pico-8 play session: mixed d-pad (fixed 12-tick cycle)

[t = 4 s] mixed d-pad (1.2s cycle ×~3): → ← ↑ ↓ + 🅾/❎ taps, ~4s
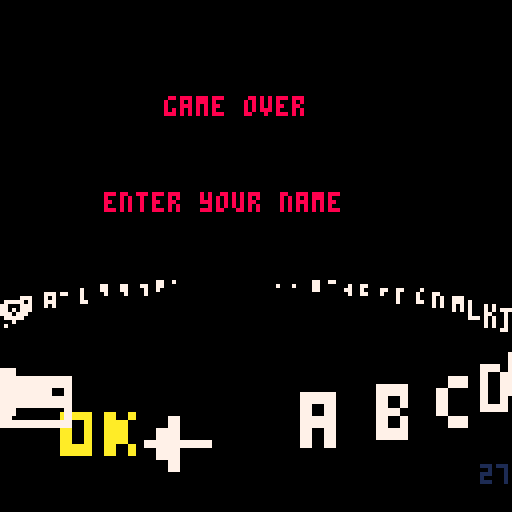
[t = 8 s] mixed d-pad (1.2s cycle ×~6): → ← ↑ ↓ + 🅾/❎ taps, ~8s
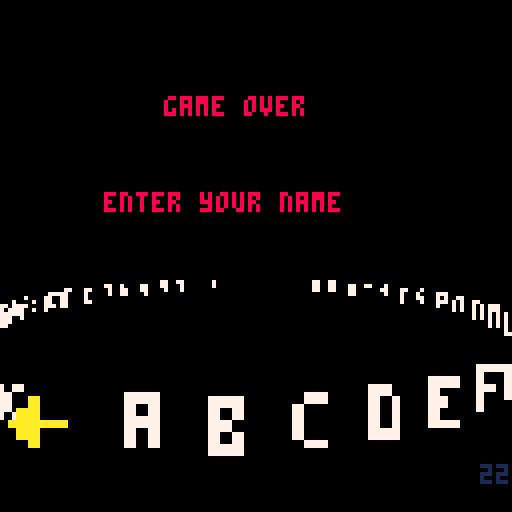

pico-8 cartridge
version 8
__lua__
local futures={c=0}
local cam={}
-- active buildings
local blds={}
local blds_c=0
-- floor constants
flr_n=7
flr_h=10
flr_w=24
flr_zmax=(flr_n-1)*flr_h
local flr_ramps={
	{{6,5},{12,13}}, -- grey
	{{13},{12,13}}, -- violet
	{{9},{4,15}} -- brownish
}
-- camera
hh=63
hw=64
-- player settings
plyr_zmax=flr_zmax+16
plyr_zmin=0
plyr_vmax=1
local plyr={
	x=0,
	y=0,
	z=plyr_zmax,
	zi=1,
	vx=0,
	vy=1,
	lives=3,
	hit=false,
	crash_z=56,
	playing=true,
	crashing=false,
	safe=false,
	side=0,
	cam_yoffset=24,
	cam_zoffset=0
}
plyr_r=12
plyr_r2=plyr_r*plyr_r
plyr_rotor={128,131,134}
plyr_body={64,66,68}
plyr_body3d={141,137,139}
plyr_rotor3d={
	[1]={187,{-10,5,true},{8,-2,false,true}},
	[2]={185,{-10,2,false,false},{8,2,true,false}},
	[3]={187,{-8,-2,true,true},{8,5}}
}
-- global time
local time_t=0
-- bullets
local blts={}
blts_c=0
blts_n=32
blt_w=4
blt_r=blt_w
blt_r2=blt_w*blt_w
-- zbuffer
local zbuf={}
-- enemies
local nmies={}
local nmies_c=0
-- tank constants
tk_w=16
tk_h=24
tk_chase_w=16
tk_chase_h=16
-- helos constants
helo_w=24
helo_h=32
helo_r=12
helo_r2=helo_r*helo_r
helo_body={64,88}
-- map
local world={
	scaley=96, -- 1 cell=1 half screen
	scalex=32,
	ymax=0,
	cur=0,
	funcs={}, -- entity spawners
	road={}, -- road x-offset
	floor={} -- floor color ramps
}

-- special fx
local fxs={}
local fxs_c=0

-- boss
local boss={
	enabled=false
}

-- fade ramp + screen manager
_shex={["0"]=0,["1"]=1,
["2"]=2,["3"]=3,["4"]=4,["5"]=5,
["6"]=6,["7"]=7,["8"]=8,["9"]=9,
["a"]=10,["b"]=11,["c"]=12,
["d"]=13,["e"]=14,["f"]=15}
_pl={[0]="00000015d67",
     [1]="0000015d677",
     [2]="0000024ef77",
     [3]="000013b7777",
     [4]="00009a777",
     [5]="000015d6777",
     [6]="0015d677777",
     [7]="015d6777777",
     [8]="000028ef777",
     [9]="000249a7777",
    [10]="00249a77777",
    [11]="00013b77777",
    [12]="00013c77777",
    [13]="00015d67777",
    [14]="00024ef7777",
    [15]="0024ef77777"}
_pi=0-- -100=>100, remaps spal
_pe=0-- end pi val of pal fade
_pf=0-- frames of fade left
function fade(from,to,f)
 _pi=from _pe=to _pf=f
end
-- screen manager
local sm={
	t=0,cur=nil,next=nil,dly=0}
function sm:push(s)
	if(self.cur) then
		self.dly=self.t+8
		self.next=s
		fade(0,-100,8)
	else
		self.cur=s
		self.cur:init()
	end
end
function sm:update()
	self.t+=1
	if(self.next) then 
	if (self.dly<self.t) then
			self.cur=self.next
			self.cur:init()
			self.next=nil
			fade(0,0,8)
		end
	else
		self.cur:update()
	end
	if(_pf>0) then --pal fade
		if(_pf==1) then _pi=_pe
		else _pi+=((_pe-_pi)/_pf) 
		end
		_pf-=1
	end
end
function sm:draw()
	self.cur:draw()
	local pix=6+flr(_pi/20+0.5)
	if(pix!=6) then
		for x=0,15 do
			pal(x,_shex[sub(_pl[x],pix,pix)],1)
		end
	else 
		pal() 
	end
end

-- decompress pic --
-- written by dw817 (david w)
-- http://writerscafe.org/dw817
set="abcdefghijklmnopqrstuvwxyz()[]{}"
function str2mem_cor(t,m)
	local b1,b2,c,n,p=0,0,0,0,1
	repeat
		if b1==0 then
			n=instr(set,sub(t,p,p))-1
		end
		if band(n,2^b1)>0 then
			c+=2^b2
		end
		b1+=1
		if (b1==5) b1=0 p+=1
		b2+=1
		if b2==8 or p>#t then
			poke(m,c)
			b2=0 c=0 m+=1
		end
		if(band(m,255)==0) then 
			yield(m)
		end
	until p>=#t
end--str2mem

-- decompress dots to string
function dot2str(t)
	local i,c,ch,n1,n2
	local r,l1="",0
	i=1 
	while i<=#t do
		c=sub(t,i,i)
		if c=="." then
			i+=1
			ch=sub(t,i,i)
			repeat
				i+=1
				c=sub(t,i,i)
				if (c!=".") l1=l1..c 
			until c=="." or i==#t
			l2=l1+0 --clumsy!
			for j=1,l2 do
				r=r..ch
			end
			l1=""
		else
			r=r..c
		end
		i+=1 
	end--wend
	return r
end--dots2str

-- return pos # of str b in a
function instr(a,b)
	local r=0,0
	for i=1,#a-#b+1 do
		if (sub(a,i,i+#b-1)==b) r=i
	end
	return r
end--instr

---------------------------
--- collision helpers -----
function circ_coll(a,ra,b,rb,r2)
	local dz=b.z-a.z
	if(abs(dz)>ra+rb) return
	local dx,dy=b.x-a.x,b.y-a.y
	local dist=ra+rb
	if(abs(dx)>dist or abs(dy)>dist) return
	local dist2=r2 or dist*dist
	return (dx*dx+dy*dy<dist2)
end

function circbox_coll(a,ra,b,bw,bh,bz)
	local dz=b.z-a.z
	if(abs(dz)>bz+ra) return
	local dx,dy
	dx=a.x-mid(a.x,b.x-bw,b.x+bw)
	dy=a.y-mid(a.y,b.y-bh,b.y+bh)
	if(abs(dx)>ra or abs(dy)>ra) return
	local d2=dx*dx+dy*dy
	return (d2<ra*ra)
end
function box_coll(a,ah,aw,b,bw,bh)
	return shl(abs(a.x-b.x),1)<(aw+bw) and shl(abs(a.y-b.y),1)<(ah+bh)
end

-- futures
function futures:update()
	local n=self.c
	self.c=0
	for i=1,n do
		local f=self[i]
		if(coresume(f)) then
			self.c+=1
			self[self.c]=f
		end
	end
end
function futures:add(fn)
	self.c+=1
	self[self.c]=cocreate(fn)
end

---------------------------
-- helpers
function map2(cx,cy,sx,sy,cw,ch)
	local i=cw-1
	while(i>=0) do
		local y=sy
		for j=0,ch-1 do
			local s=mget(cx+i,cy+j)
			if (s!=0) spr(s,sx,y,1,1,true)
			y+=8
		end
		i-=1
		sx+=8
	end
end
function recthstrip(x0,y0,x1,y1,n,cols)
	local x00,y00=x0,y0
	x0,y0=min(x00,x1),min(y00,y1)
	x1,y1=max(x00,x1),max(y00,y1)
	local dy=(y1-y0+1)/n
	if(dy<1) n/=2 dy*=2
	for i=1,n do
		rectfill(x0,y0,x1,y0+dy-1,cols[i%#cols+1])
		y0+=dy
	end
end
function rectvstrip(x0,y0,x1,y1,n,cols)
	local x00,y00=x0,y0
	x0,y0=min(x00,x1),min(y00,y1)
	x1,y1=max(x00,x1),max(y00,y1)
	local dx=(x1-x0+1)/n
	if(dx<1) n/=2 dx*=2
	for i=1,n do
		rectfill(x0,y0,x0+dx-1,y1,cols[i%#cols+1])
		x0+=dx
	end
end
function rectvhstrip(x0,y0,x1,y1,n,nv,cols)
	local x00,y00=x0,y0
	x0,y0=min(x00,x1),min(y00,y1)
	x1,y1=max(x00,x1),max(y00,y1)
	local dx=(x1-x0+1)/n
	if(dx<1) n/=2 dx*=2
	local dy=(y1-y0+1)/nv
	if(dy<1) nv/=2 dy*=2
	for i=1,n do
		local ramp=cols[i%#cols+1]
		local y=y0
		for j=1,nv do
		rectfill(x0,y,x0+dx-1,y+dy-1,ramp[j%#ramp+1])
			y+=dy
		end
		x0+=dx
	end
end
function normz(dx,dy)
	-- avoid overflow
	dx/=128
	dy/=128
	local dist=dx*dx+dy*dy
	if(dist>0) then
		dist=sqrt(dist)
		dx/=dist
		dy/=dist
	end
	return dx,dy
end
function lerp(a,b,t)
	return a*(1-t)+b*t
end
function lerpn(a,b,t)
	local r={}
	for k,v in pairs(a) do
		r[k]=lerp(v,b[k],t)
	end
	return r
end
function smoothstep(t)
	t=mid(t,0,1)
	return t*t*(3-2*t)
end

-----------------------
-- print text helper
printer={
	center=false,
	shade=-1
}
function printer:print(s,x,y,col)
	if(self.center) then
		x-=flr((4*#s)/2+0.5)
	end
	if(self.shade!=-1) then
		print(s,x+1,y,self.shade)
	end
	print(s,x,y,col)
	self.center=false
	self.shade=-1
end
function printer:centered()
	self.center=true
	return self
end
function printer:shaded(col)
	self.shade=col
	return self
end
-- 
function nop()
end

---------------------------
-- world
function world:init(sx,sy,sw)
	self.road_ymax=(sw+1)*self.scaley
	for i=1,16 do
		self.funcs[i]=nop
	end
	for i=0,sw-1 do
		local noroad=true
		for j=0,7 do
			if(sget(sx+i,sy+j)==5) then
				self.road[i]=(j+1-4)*self.scalex
				noroad=false
				break
			end
		end
		if(noroad) then
			self.road_ymax=(i-1)*self.scaley
			break
		end
	end
	-- floor color ramps
	local r={0x33,0x33,0xb3,0x3b}
	for i=0,flr(sw/8+0.5) do
		local c1=sget(sx+8*i,sy)
		if(c1!=0) then
			local c2=sget(sx+8*i+1,sy)
			r={
				bor(shl(c1,4),c1),
				bor(shl(c1,4),c1),
				bor(shl(c2,4),c1),
				bor(shl(c1,4),c2)}
			-- avoid conflict!
			sset(sx+8*i,sy,0)
			sset(sx+8*i+1,sy,0)
		end
		self.floor[i+1]=r
	end
	-- debug
	self.print=function(self,x,y)
		palt(0,false)
		sspr(sx,sy,sw,8,x,y)
		line(
			x+self.cur,y,
			x+self.cur,y+8,8)
		palt()
		y+=8
		rectfill(x,y,x+48,y+40,0)
		for ramp in all(self.floor) do
			print(ramp[1]..ramp[2].."/"..ramp[3]..ramp[4],x,y,7)
			y+=6
		end
	end
	return self
end
function world:register(i,fn)
	self.funcs[i+1]=fn
	return self
end
function world:roadx(y)
	if(y<0 or y>=self.road_ymax) return
	local t=y/self.scaley
	local i=flr(t)
	-- fractional part
	t-=i
	return lerp(
		self.road[i],
		self.road[i+1],
		smoothstep(t))
end
function world:floor_ramp(y)
	y=flr(shr(max(0,y),3)/self.scaley)
	return self.floor[min(y+1,#self.floor)]
end
function world:update()
	-- pick world items
	local plyr_cur=flr((plyr.y+196)/self.scaley)
	if (self.cur<plyr_cur) then
		local i=0
		for i=self.cur,plyr_cur do
			for j=0,7 do
				self.funcs[sget(i,56+j)+1]((j+1-4)*self.scalex,i*self.scaley)
			end
		end
		self.cur=plyr_cur+1
	end
end
---------------------------
-- camera
function cam:init(focal,zfar,beta)
	self.x=0
	self.y=0
	self.z=0
	self.focal=focal
	self.zfar=zfar
		-- pico8 trig is inverted!
	self.alpha=1-atan2(focal,hh)
	self:rotate(beta or 0)
end
function cam:rotate(beta)
	self.beta=beta
	self.cb=cos(self.beta)
	self.sb=-sin(self.beta)
end
function cam:is_top_down()
	return self.beta>0.6 and self.beta<0.9
end
function cam:project(pos)
	local cb,sb=self.cb,self.sb
	local y=pos.y-self.y
	local z=pos.z-self.z
	local ze=-(y*cb+z*sb)
	-- invalid projection?
	if(ze<self.zfar or ze>=0) return nil,nil,z,nil
	local w=-self.focal/ze
	local xe=pos.x-self.x
	local ye=-y*sb+z*cb
	return hw+xe*w,hh-ye*w,ze,w
end
function cam:track(x,y,z)
	self.x=x
	self.y=y-self.cb*self.focal
	self.z=z-self.sb*self.focal
end
--------------------
-- enemies
function nmies:add(e)
	nmies_c+=1
	self[nmies_c]=e
end
function nmies:update()
	local n=nmies_c
	nmies_c=0
	for i=1,n do
		local e=self[i]
		if(e:update()) then
			zbuf:write(e,e)
			nmies_c+=1
			if(i!=nmies_c) self[nmies_c]=e
		end
	end
end
--------------------
-- tank
function tk_update(self)
	if(self.hit) return false
	if (self.y-plyr.y>-128) then
		if (self.dly<=time_t and self.y>plyr.y) then
			blts:make_tracker(self.x,self.y,0.5,1,self.side)
			self.dly=time_t+2*30+rnd(30)
		end
		return true
	end
	return false
end
function tk_draw(self,x,y,z,w)
	local we,he=tk_w*w,tk_h*w
	sspr(0,8,16,24,x-we/2,y-we/2,we,he)
end
function tk_chase_draw(self,x,y,z,w)
	local we,he=tk_chase_w*w,tk_chase_h*w
	sspr(104,16,16,16,x-we/2,y-we/2,we,he)
end
function tk_blt_collision(self,blt)		
 if(circbox_coll(blt,blt_r,self,tk_w,tk_h,2)) then
		self.hit=true
		fxs:make_blast(self.x,self.y,self.z,0,0,4,1)
		sfx(1)
		return true
	end
	return false
end

function spawn_tk(x,y)
	local tk={
		x=x,
		y=y,
		z=0,
		dly=2*30+rnd(2*30),
		hit=false,
		side=1,
		blt_hit=tk_blt_collision,
		update=tk_update
	}
	if(cam:is_top_down()) then
		tk.draw=tk_draw
	else
		tk.draw=tk_chase_draw
	end
	nmies:add(tk)
	return tk
end

---------------------
-- special effects
function blast_draw(self,x,y,z,w)
	local s=(self.t-time_t)/3
	local we=s*self.width*w
	sspr(24,16,16,16,x-we/2,y-we/2,we,we,time_t%2==0,time_t%4==0)
end
function blast_update(self)
	self.y+=self.dy
	self.z+=self.dz
end
function smoke_draw(self,x,y,z,w)
	local t=(self.t-time_t)/self.dly
	local we=flr(t*8*w)+1
	t=min(flr(8-t*8),7)
	--circfill(x,y,we,sget(8+t,0))
	sspr(112,56,8,8,x-we/2,y-we/2,we,we,time_t%2==0,time_t%4==0)
end
function fxs:update()
	local n=fxs_c
	fxs_c=0
	for i=1,n do
		local fx=self[i]
		if(fx.t>=time_t) then
		 fx:update()
			zbuf:write(fx)
			fxs_c+=1
			self[fxs_c]=fx
		end
	end
end
function fxs:make_blast(x,y,z,dy,dz,w,tmax)
	local fx={x=x,y=y,z=z,
		dy=dy or 0,
		dz=dz or 0,
		t=time_t+(tmax or 0.2)*30+rnd((tmax or 0.4)/2),
		width=w or 32,
		update=blast_update,
		draw=blast_draw
	}
	fxs_c+=1
	self[fxs_c]=fx
	return fx
end
function fxs:make_smoke(x,y,z)
	local dly=0.5*30+rnd(10)
	local fx={x=x,y=y,z=z,
		dly=dly,
		t=time_t+dly,
		update=nop,
		draw=smoke_draw
	}
	fxs_c+=1
	self[fxs_c]=fx
	return fx
end

---------------------
--- player ----------
function plyr:init()
	self.x=0
	self.y=0
	self.z=plyr_zmax
	self.lives=3
	self.hit=false
	self.fire_dly=0
	self.crashing=false
	self.playing=true
	futures:add(function()
		self.safe=true
		for i=1,3*30 do yield() end
		self.safe=false
	end)
end
function plyr:draw(x,y,z,w)
	if(self.crashing) return
	if(self.safe and band(time_t,1)==0) return
	local idx=mid(flr(self.vx),-1,1)+2
	if(cam:is_top_down()) then
		spr(plyr_body[idx],x-8,y-9,2,3)
		spr(plyr_rotor[time_t%3+1],x-10,y-11,3,3)
	else
		local pos=plyr_rotor3d[idx][band(time_t,1)+2]
		spr(plyr_rotor3d[idx][1],x-8+pos[1],y+pos[2],2,1,pos[3],pos[4])
		spr(plyr_body3d[idx],x-8,y,2,3)
	end
end
function plyr:die_async()
	for i=0,30 do
		local t=i/30
		self.z=lerp(self.crash_z,0,t)
		self.vy=lerp(self.vy,0,t)
		if(i%4==0) then
			fxs:make_blast(self.x,self.y,self.z,0,0,12)
		end
		yield()
	end
	self.z=0
	self.vy=0
	if(self.lives<=0) then
		for i=1,30 do yield() end
		sm:push(game_over)
		return
	end
	self.crashing=false
	self.playing=true
	for i=1,3*30 do
		yield()
	end
	self.safe=false
end
function plyr:die()
	-- avoid rentrancy
	if(self.safe) assert()
	sfx(1)
	--self.lives-=1
	self.crash_z=self.z
	self.crashing=true
	self.safe=true
	self.playing=false
	futures:add(function()
		self:die_async()
	end)
end
function plyr:blt_hit(blt)
	if(self.safe) return false
	if(circ_coll(self,plyr_r,blt,blt_r)) then
		self:die()
		return true
	end
	return false
end
function plyr:update()
	if (self.playing) then
		local dx=0
		if (btn(0)) dx=-0.25
		if (btn(1)) dx=0.25
		if(dx==0) then
			self.vx*=0.89
			if(abs(self.vx)<0.3) self.vx=0
		else
			self.vx=mid(self.vx+dx,-4,4)
		end
		self.x=mid(self.x+self.vx,-64,64)
		
		if (btn(2)) self.z-=0.5
		if (btn(3)) self.z+=0.5
		self.z=mid(self.z,plyr_zmin,plyr_zmax)
	
		if(btn(5) or self.z==0) then
			self.vy-=0.25
		else
			self.vy+=max(0.1, 0.1*self.vy)
		end
		self.vy=mid(self.vy,0,plyr_vmax)
		self.y+=self.vy
	
		-- debug
		--if(btn(5)) then
		--	cam.beta+=0.01
		--	if(cam.beta>1) cam.beta=0
		--end
		
		-- fire 
		if (btn(4) and self.fire_dly<=time_t and blts_c<blts_n) then
			blts:make(self.x,self.y+5,self.z-0.5,0,3,-3,self.side)
			self.fire_dly=time_t+0.2*30
		end
	end
	-- cam world position
	cam:track(
		self.x/2,
		self.y+self.cam_yoffset,
		max(8,self.z)+self.cam_zoffset)
	self.zi=zbuf:write(self,self)
end
function plyr:resolve_collisions()
	-- just (re)spawned
	if (self.safe) return
	-- against buildings
	if (self.z<=flr_zmax) then
		local b
		for i=1,blds_c do
			b=blds[i]
			if(circbox_coll(self,plyr_r,b,flr_w,flr_w,flr_zmax)) then
				self:die()
				b.touch=1
				return
			end
		end
	end
	-- against stuff
	local zb=zbuf[plyr.zi]
	for i=1,zb.o do
		local o=zb.objs[i]
		if (o.plyr_hit and o:plyr_hit(self)) then
			self:die()
			return
		end
	end
end

-------------------------------
-- helo
function helo_update(self)
	if(self.hit) return false
	if (self.dly<=time_t) self.z+=self.dz
	self.y+=self.dy
	if (self.y-plyr.y>-128) then
		if(self.z>plyr_zmax-8) then
			self.dy=-0.75
			self.dz=0
		end
		return true
	end
	return false
end
function helo_draw(self,x,y,z,w)
	local we,he=helo_w*w,helo_h*w
	sspr(helo_body[band(time_t,1)+1],32,24,32,x-we/2,y-he/2,we,he)
end
function helo_chase_draw(self,x,y,z,w)
	local we,he=helo_w*w,helo_h*w
	sspr(104,0,16,16,x-8*w,y-8*w,16*w,16*w)
	--[[
	if(time_t%2==0) then
		sspr(64,120,16,8,pos.x-8*pos.w,pos.y-4*pos.w,16*pos.w,16*pos.w)
		sspr(64,120,16,8,pos.x-16*pos.w,pos.y-4*pos.w,16*pos.w,16*pos.w,true)	
	end
	]]
end
helo_blt_r2=(blt_r+helo_r)*(blt_r+helo_r)
helo_plyr_r2=(plyr_r+helo_r)*(plyr_r+helo_r)
function helo_die(self)
	self.hit=true
	fxs:make_blast(self.x,self.y,self.z,0,-32/30,4,2)
	sfx(1)
end

function spawn_helo(x,y)
	local h={
		x=x,y=y,z=0,
		dy=0,dz=24/30,
		dly=time_t+1.8*30,
		die=helo_die,
		side=1,
		hit=false,
		update=helo_update}
	if(cam:is_top_down()) then
		h.draw=helo_draw
		h.blt_hit=function(self,blt)
			if(circ_coll(self,helo_r,blt,blt_r,helo_blt_r2)) then
				self:die()
				return true
			end
			return false
		end
		h.plyr_hit=function(self,p)
			if(circ_coll(self,helo_r,plyr,plyr_r,helo_plyr_r2)) then
				self:die()
				return true
			end
			return false
		end
	else
		h.draw=helo_chase_draw
	end
	nmies:add(h)
	return h
end

-----------------------------
-- building
function flr_draw(self,xe,ye,z,w)
	local we=flr_w*w
	if(self.i==1) then
		-- shadow
		local se=1.2*we
		rectfill(xe-se,ye-se,xe+se,ye+se,3)
	end
	local x,y=xe-we,ye-we
	local k=flr(we/4+0.5)
	we*=2
	local c=self.ramp
	if(ye>64) then
		rectvstrip(x,y,x+we,y+k,9,c)
	else
		rectvstrip(x,y+we-k,x+we,y+we,9,c)
	end
	if(xe<64) then
		recthstrip(x+we-k,y,x+we,y+we,9,c)
	else
		recthstrip(x,y,x+k,y+we,9,c)
	end
end
function roof_draw(self,x,y,z,w,i)
	local we=flr_w*w
	sspr(40,0,32,32,x-we,y-we,2*we,2*we)
end
function flr_chase_draw(self,x,y,z,w)
	local ww=flr_w*w
	local wh=4*flr_w*w
	local k=flr(ww/4+0.5)
	if(x<64) then
		recthstrip(x+ww-k,y-wh,x+ww,y,16,self.ramp)
	else
		recthstrip(x-ww,y-wh,x-ww+k,y,16,self.ramp)
	end
end
function roof_chase_draw(self,x,y,z,w,i)
	local ww=flr_w*w
	local wh=4*flr_w*w
	--sspr(72,0,32,32,x-ww/2,y-wh,ww,wh)
 rectvhstrip(x-ww,y-wh,x+ww,y,9,16,self.ramps)
end
function spawn_building(x,y,ramps)
	local b={
		x=x,y=y,z=0,touch=0,
		floors={}
	}
	if(cam:is_top_down()) then
		for i=0,flr_n-1 do
			add(b.floors,{x=x,y=y,z=i*flr_h,i=i,ramp=ramps[i%2+1],draw=flr_draw})
		end
		add(b.floors,{x=x,y=y,z=flr_n*flr_h,i=8,ramps=ramps,draw=roof_draw})
	else
		for i=1,flr_n do
			add(b.floors,{x=x,y=y+i*flr_h,z=0,i=i,ramp=ramps[i%2+1],draw=flr_chase_draw})
		end
		add(b.floors,{x=x,y=y,z=0,i=8,ramps=ramps,draw=roof_chase_draw})
	end
	blds_c+=1
	blds[blds_c]=b
	return b
end

------------------------------
-- bullet
function blt_update(self)
		self.z+=self.dz
		if(self.z<=0) then
			fxs:make_blast(self.x,self.y,0,0,0,8)
			return false
		elseif(self.t>time_t) then
			self.x+=self.dx
			self.y+=self.dy
			return true
		end
		return false
end
function blt_draw(self,x,y,z,w)
	local we=flr(blt_w*w)+1
	sspr(48,32,8,8,x-we,y-we,2*we,2*we)
end
function msl_update(self)
		self.z+=self.dz
		local dt=self.t-time_t
		if(dt>0 and self.z>0) then
			if(flr(dt)%2==0 and plyr.z>self.z) then
				local dx,dy=normz(plyr.x-self.x,plyr.y-self.y)
				self.dx=dx*2
				self.dy=dy*2
			end	
			if(time_t%3==0) fxs:make_smoke(self.x,self.y,self.z)
			self.x+=self.dx
			self.y+=self.dy
			return true
		end
		fxs:make_blast(self.x,self.y,0,0,0,8)
		return false
end
function msl_draw(self,x,y,z,w)
	local we=flr(blt_w*w)+1
	sspr(48,48,8,8,x-we,y-we,2*we,2*we)
end
function blts:make_tracker(x,y,z,dz,side)
	local dx,dy=normz(plyr.x-x,plyr.y+20-y)
	dx*=2
	dy*=2
	return self:make(x,y,z,dx,dy,dz,side)
end
function blts:make(x,y,z,dx,dy,dz,side)
	local b={
		x=x,
		y=y,
		z=max(z,0),
		dx=dx,
		dy=dy,
		dz=dz,
		t=time_t+3*30,
		side=side,
		draw=blt_draw,
		update=blt_update
	}
	blts_c+=1
	self[blts_c]=b
	sfx(3)
	return b
end
function blts:make_msl(x,y,z,dz,side)
	local b={
		x=x,
		y=y,
		z=max(z,0),
		dx=0,
		dy=0,
		dz=dz,
		t=time_t+3.5*30,
		side=side,
		draw=msl_draw,
		update=msl_update
	}
	blts_c+=1
	self[blts_c]=b
	sfx(3)
	return b
end
function blts:update()
	local n=blts_c
	blts_c=0
	local b
	for i=1,n do
		b=blts[i]
		if(b:update()) then
			blts_c+=1
			blts[blts_c]=b
			--insert into zbuffer
			b.zi=zbuf:write(b)
		end
	end
end

function blts:resolve_collisions()
	for j=1,blts_c do
		local blt=self[j]
		-- against buildings
		if (blt.z<=flr_zmax) then
			local b,dx,dy,d2
			for i=1,blds_c do
				b=blds[i]
				dx=blt.x-mid(blt.x,b.x-flr_w,b.x+flr_w)
				dy=blt.y-mid(blt.y,b.y-flr_w,b.y+flr_w)
				dx/=8
				dy/=8
				d2=dx*dx+dy*dy
				if (d2<blt_r2/64) then
					blt.t=0
					b.touch=1
					fxs:make_blast(blt.x,blt.y,blt.z,0,0,8)
					break
				end
			end
		end
		-- against entities
		local zb=zbuf[blt.zi]
		for i=1,zb.o do
			local o=zb.objs[i]
			if (o.side!=blt.side and o:blt_hit(blt)) then
		 		blt.t=0
		 		break
		 	end
		end
	end
end

--------------------------
-- boss helpers
function boss:init(name,x,y,z)
	boss.enabled=true
	boss.x=x
	boss.y=y
	boss.z=z
	boss.dy=0
	boss.name=name
	boss.msg_dly=time_t+3*30
	boss.parts={}
	boss.struct={}
end
function boss:msg_draw(y)
	printer
		:centered()
		:shaded(5)
		:print("now entering the enemy's zone.",64,y,7)
	y+=6
	line(6,y,124,y,7)
	y+=4
	printer
		:centered()
		:shaded(5)
		:print("target code name:",64,y,7)
	y+=18
	local x=24	
	for i=1,#self.name do
		sprint(sub(self.name,i,i),x,y,10,2)
		x+=10
	end
	y+=16
	printer
		:centered()
		:shaded(5)
		:print(self.mark,64,y,7)
	y+=6
	line(6,y,124,y,7)
end
function boss:update()
	self.y+=self.dy
	for t in all(self.parts) do
		t:update(self)
	end
	zbuf:write(self)
	for i=1,#self.struct do
		zbuf:write(self.struct[i])
	end
end

---------------------------
-- battleship boss (level 1)
function spawn_bship(x,y)
	y+=218
	futures:add(function()
		plyr.playing=false
		local vmax=plyr_vmax
		local z=plyr.z
		for i=0,1*30 do
			local t=i/(1*30)
			plyr_vmax=lerp(vmax,0.5,t)
			plyr.z=lerp(z,32,t)
		end
		plyr.playing=true
		plyr_zmax=32
		plyr_zmin=32
		plyr_vmax=0.5
	end)
	boss:init("mermaster",x,y,0)
	--boss.dy=0.25
	boss.mark="marine fortress ba-001"
	boss.draw=bship_draw
	-- parts
	local py=64+8
	for j=1,32 do
		for i=0,3 do
			local t=nil
			local ptype=fget(mget(2+i,j))
			local px=16*(i-1)-24
			if(ptype==1) then
				t={
					x=x+px,
					y=y+py,
					z=0,
					lx=px, --local pos
					ly=py,
					sx=16,
					sy=112,
					fire_dly=time_t+rnd(30)+1.2*30,
					update=turret_update
				}
			elseif(ptype==2) then
				t={
					x=x+px,
					y=y+py,
					z=0,
					lx=px, -- local pos
					ly=py,
					sx=48,
					sy=112,
					fire_dly=time_t+rnd(30)+1.2*30,
					update=mslturret_update
				}
			end
			if(t) add(boss.parts,t)
		end
	 py-=8
	end
	boss.struct[1]={x=x,y=y,z=6,s=233,draw=spr_draw}
	boss.struct[2]={x=x,y=y,z=12,s=233,draw=spr_draw}
	local i=0
	for i=1,3 do
			boss.struct[2+i]={x=x,y=y-32,z=4*i,s=205,draw=spr_draw}
	end
	boss.struct[2+i]={x=x,y=y-32,z=24,s=203,draw=spr_draw}
	return boss
end
function spr_draw(self,x,y,z,w)
	spr(self.s,x-8,y-8,2,2)
end
function bship_draw(self,x,y,z,w)
	map(2,0,x-8*8/2,y-22*8/2,4,32)
	map2(2,0,x,y-22*8/2,4,32)
	palt(4,true)
	palt(3,false)
	for i=1,#self.parts do
		local p=self.parts[i]
		sspr(p.sx,p.sy,16,16,x+p.lx-8,y-p.ly-8,16,16)
	end
	palt(4,false)
	palt(3,true)
end
function turret_update(self,p)
	if(self.fire_dly<time_t) then
		blts:make_tracker(self.x,self.y,0.5,1,0)
		self.fire_dly=time_t+rnd(30)+2*30
	end
end
function mslturret_update(self,p)
	if(self.fire_dly<time_t) then
		blts:make_msl(self.x,self.y,0.5,1,0)
		self.fire_dly=time_t+rnd(30)+3*30
	end
end

-------------------------
-- zbuffer
zbuf_class={}
function make_zbuf(n,dist)
	local zb={
		n=n, -- number of layers (+1)
		h=dist  -- dist between layers
	}
	setmetatable(zb,{__index=zbuf_class})
	for i=1,n+1 do
		zb[i]={}
		zb[i].n=0
		zb[i].elts={}
		zb[i].pos={}
		zb[i].o=0
		zb[i].objs={}
	end
	return zb
end
function zbuf_class:clear()
	for i=1,self.n+1 do
		local zb=self[i]
		zb.n=0 
		zb.o=0
	end
end
function zbuf_class:write(obj,phy_obj,i)
	local x,y,z,w=cam:project(obj)
	local zi=i or mid(flr((z-cam.zfar)/self.h+0.5),1,self.n+1)
	local zb=self[zi]
	zb.n+=1
	zb.elts[zb.n]=obj
	zb.pos[zb.n]={x,y,z,w}
	if (phy_obj) then
		zb.o+=1
		zb.objs[zb.o]=phy_obj
	end
	return zi
end
function zbuf_class:draw()
	for i=1,self.n+1 do
		local zb=zbuf[i]
		for j=1,zb.n do
			local pos=zb.pos[j]
			if(pos[4]) zb.elts[j]:draw(pos[1],pos[2],pos[3],pos[4],i)
		end
	end
end
function zbuf_class:print(x,y,c)
	local col=c or 1
	print("plyr:"..plyr.z,x,y,col)
	y+=6
	for i=1,self.n+1 do
		local s="."
		if(plyr.zi==i) s=">"
		print(s..i..":"..zbuf[i].n,x,y+i*8,col)
	end
end

game_screen={}
function game_screen:update()
	futures:update()
	zbuf:clear()
	plyr:update()
	world:update()

	if(boss.enabled) boss:update()

	-- update buildings
	local n=blds_c
	blds_c=0
	for i=1,n do
		local b=blds[i]
		if (b.y-plyr.y>-128) then
			b.touch=0
			for zi=1,#b.floors do
				zbuf:write(b.floors[zi])
			end
			blds_c+=1
			blds[blds_c]=b
		end
	end
	nmies:update()
	blts:update()
	fxs:update()
 
	plyr:resolve_collisions()
	blts:resolve_collisions()
end

function draw_floor()
	local da=cam.alpha/hh
	local a=cam.beta-cam.alpha
	local a_fix=-cam.alpha
	local imax=-1
	local z=-cam.z
	for i=-hh,hh do
		local sa=-sin(a)
		if(abs(sa)>0.01) then
		 local ca_fix=cos(a_fix)
			local dist=z*ca_fix/sa
			if(dist>0 and dist<-2*cam.zfar) then
			 local ca=cos(a)
				-- find v coords 
				local ydist=dist*ca+plyr.y
				local y=band(band(0x7fff,ydist),31)
				local ramp=world:floor_ramp(ydist)
				local c=band(band(flr(shr(y,4)),31),1)
				memset(0x6000+(64-i)*64,ramp[2*c+band(64-i,1)+1],64)
				local xroad=world:roadx(ydist)
				if(xroad) then
					local w=cam.focal/dist
					local ze=flr(32*w+0.5)
					local xe=hw+(xroad-cam.x)*w
					local v=flr(y)
					if(ze<=8) then
						sspr(16,band(v/2,7)+8,8,1,xe-ze/2,64-i,ze,1)
					else					
						sspr(24,band(v,15),16,1,xe-ze/2,64-i,ze,1)
					end
				end
				imax=64-i
			end
		end
		a+=da
		a_fix+=da
	end
	if(imax>=0) then
		rectfill(0,0,127,imax-16,12)
		map(16,1,0,imax-16,16,2)
		for i=1,24,2 do		
			spr(176,-plyr.x/8+12*i-32,imax-8,2,1)
		end
		for i=1,3 do
			spr(178,-plyr.x/16+32*i+16,imax-24,3,1)
			spr(178,-plyr.x/8+48*i-32,imax-32-4*(i%2),3,1)
			spr(178,-plyr.x/4+56*i-64,imax-52-4*(i%3),3,1)
		end
	end
end

function game_screen:draw_spd(x,y)
	rectfill(x,y,x+12,y+4,1)
	rectfill(x+13,y,x+30,y+4,0)	
	for i=0,4 do
		pset(x+13+4*i,y,8)
		pset(x+13+4*i,y+4,8)		
	end
	rectfill(x+13,y+1,x+13+16*plyr.vy,y+3,11)
	
	print("spd",x+1,y,8)
	
	if(plyr.z==0 and band(time_t,31)>15) then
		printer
		 :centered()
			:shaded(9)
			:print("take off",64,100,10)
	end
	-- debug (beta angle)
	circ(118,17,8,1)
	line(118,17,118+8*cam.cb,17-8*cam.sb,8)
	print(flr(360*cam.beta),118-6,17+12,1)
end

function draw_shadow()
	if (time_t%2==0) then
		local x,y,z,w=cam:project({x=plyr.x,y=plyr.y,z=0})
		if(cam:is_top_down()) then
			local ww=8*w
			local wh=24*w
			sspr(56,32,8,24,x-ww/2,y-wh/2,ww,wh)
		else
			spr(189,x-8,y,1,1)
			spr(189,x,y,1,1,true)
		end
	end
end

function game_screen:draw()
	palt(0,false)
	palt(3,true)
	draw_floor()
	draw_shadow()
	--cls(0)
	zbuf:draw()
	for i=0,plyr.lives-1 do
		spr(2,2+i*9,128-9)
	end
	palt()
	
	rectfill(0,0,127,7,1)
	print("\150:"..flr(100*stat(1)+0.5).."% \152:"..flr(stat(0)+0.5).."kb",1,1,7)
	self:draw_spd(95,120)
	--print("blds:"..blds_c,64,120,0)
	--rectfill(0,8,32,24,0)
	--print("tks :"..nmies_c,0,9,12)
	--print("blts :"..blts_c,0,18,12)
	--print_map(0,32)
	--zbuf:print(0,16,1)
	--debug_draw()
	--world:print(0,12)

	if(boss.enabled and boss.msg_dly>time_t) then
		boss:msg_draw(36)
	end
end
function to_chase()
	futures:add(function()
		nmies_c=0
		zbuf=make_zbuf(32,flr_h)
		for i=0,30 do
			local t=i/30
			cam:rotate(lerp(0.75,1,t))
			plyr.cam_yoffset=lerp(24,0,t)
			plyr.cam_zoffset=lerp(0,12,t)
			yield()
		end
		cam:init(96,-196-plyr_zmax,0)
		plyr.cam_yoffset=0
		plyr.cam_zoffset=12
		flr_n=4
	end)
end
function game_screen:init()
	time_t=0
	cam:init(96,-96-plyr_zmax,0.75)
	-- reset entities
	nmies_c=0
	blts_c=0
	fxs_c=0
	
	--zbuf=make_zbuf(flr_n,flr_h)
	zbuf=make_zbuf(8,flr_h)
	
	world
		:init(0,56,6*8)
		:register(4,spawn_tk)
		:register(6,function(x,y) spawn_building(x,y,flr_ramps[1]) end)
		:register(7,function(x,y) spawn_building(x,y,flr_ramps[2]) end)
		:register(13,function(x,y) spawn_building(x,y,flr_ramps[3]) end)
		:register(8,spawn_helo)
		:register(9,spawn_bship)
		:register(10,to_chase)
		:register(11,to_top_down)

	--[[
	spawn_building(0,0)
	spawn_building(-48,56)
	spawn_building(48,56)
	]]
	
	-- sounds
	sfx(4)

	plyr:init()
end

-- title_screen
title_screen={}
title_pic=".a163.cecriekbafcr.a13.fcrk.a12.qqkvkvkvkvklnvkd.a24.kv(.a18.ijvkljv(givkn.a12.uukfb.a12.cvkvkkvklvkuvkn.a24.ivkf.a18.fvk)fvkvbvkvb.a11.rskve.a15.rijvknvkvwkvvkb.a22.vkvf.a17.uukvwvkvwvkvg.a10.iymkvs.a15.emgvkvgtzukvwnn.a22.ukvwb.a16.qskvuwkv(wkv(.a11.bllvkc.a14.qiuukv(m]ajv(wvb.a8.qskve.a7.rqkv(gacriecbiukfaukaaakkvskkvk)kvkdqivkvkvaaivmkvkjaivkvkvk.a8.qqkvktvdevkjpvskpvskpvskkvsikvsabskjkvk)askjkvkbev{jkvcaaijvkcjvkklvknuukfjvknuukfrukfbikvsukvc.a8.ckvknwoquknlvkkjvkkjvkkjvkvkvkcquknivkntuknqukfqukvsieaaaevkvkvklnvkvbskjfskvfskvntkvuskvuskvk.a8.iivkvz(bskvnvkvnvkjnvkvnvkvevkvnvkvgvkvnskvnvkvfskvuwvdaaquknsukvwvkvwiecvvkvsukvw)kvk)kvs(kvkb.a9.vkvgldikvwvkvwvkvwvkv(ukv(ukv(ukv(ukvwjkvwtkvwikvwnglaaqskv(wkv(wkv(wkv(ukv(wkv({lvknlvknlvkf.a9.ukv(mnajv(wkv(wkvzwkv(wkvktkvktkvktkvzgjv(gjv(cjv(ovkaaaikvg)kvk)kvkljvk)evk)jvk)evkjnvkjnvkt.a9.ikvjtvbevk)jvg)kvs(kvg)kvsmjvsmjvgnjvg)evgjjvglevkl.a6.jvjkft(mhvknhvzuru(mhv(mtszevtzmsszmc.a9.zmgnwgqszmtsjkhtjkhtjkhtjsftjsftjsftjktszeriekrszmb.a5.umgjvmgt]mgt]mgtgkgtnkgtnkgtekgtecrif.a9.etjsz(akgtnkgj]mgj]mgj]mgjwmgjgkgjwmgjnkgt]crifkgtf.a5.qszevszevtzmwjzezizmwjzmwjzmsizmsmwg.a11.kgjgldizmwjzevtzevtzevtzezizezizezizevjzevjzevizmw.a6.kgtukgtugftugftedftugftugftjcftjkxlqqiec.a6.ieczmnariugriugriecriugriedriedriecriugriugriucrieb.a5.eecriecr(ecr(ecriecr(ecriecriecriaaaeecr.a7.rietvbccr(ecr(ecriecr(ecrmecrmccriccr(ecriecrkccrk.a5.iriecriejtiejtiebriejtiebriebriecriecriec.a6.crqmwgaabtz(ftzkgtz(gtv)gtvk]wf(gtvnglh(]ox(]ovmglb.a5.ntzmgtzkntzkgtzmgtzkgtzmgtvlwoxlvkv)]ofc.a8.btz(aae(]ov(]ov)]ox)]kv)]k)mwiv)]ox)fqzmgtzm]ix)f.a5.u(]ox)]ou(]ou(]ox)]ku)]ox)]kzmgtzmgtzmf.a9.ekvkb.a21.vkv.a9.vkvkvkf.a37.qiecriecri.a312"
scores={
	--name/score/last?
	{"aaa",1000,true},
	{"bbb",900,false},
	{"ccc",800,false},
	{"ddd",600,false},
	{"eee",500,false},
}
ranks={"1st","2nd","3rd","4th","5th"}
starting=false
rooster={
	rows={}
}
chars="\13\8 abcdefghijklmnopqrstuvwxyz-0123456789\131\132\133\134\135\136\137\138\139\140"
chars_mem={}
function rooster:clear()
	self.rows={}
end
function rooster:apply(fn)
	for i=1,#self.rows do
		local row=self.rows[i]
		if(row.dly<time_t) then
			for j=1,#row.chars do
				local c=row.chars[j]
				if (c.dly<time_t) fn(c)
			end
		end
	end
end
function rooster:add(s,col)
	local n=#self.rows
	local row={
		dly=time_t+n*0.5*30,
		chars={}
	}
	local x,z=-48,12-8*n
	local dt=0
	for i=1,#s do
		local c=sub(s,i,i)
		-- no need to display space
		if(c!=" ") then
			local char={
				c=c,
				col=col or 7,
				dly=row.dly+n*2*30+dt*0.25*30,
				src={x=x,y=-64,z=-24},
				dst={x=x,y=0,z=z}
			}
			add(row.chars,char)
			dt+=1
		end
		x+=8
	end
	add(self.rows,row)
end
function char_update(self)
	local t=(time_t-self.dly)/(0.8*30)
	self.cur=lerpn(self.src,self.dst,smoothstep(t))
end
function char_draw(self)
	local x,y,z,w=cam:project(self.cur)
	if(w) sprint(self.c,x,y,self.col,w)
end

sprint_lastm=-1
function sprint_init(chars)
	for i=1,#chars do
		local c=sub(chars,i,i)
		cls(0)
		if(c=="\13") then spr(86,0,0)
		elseif(c=="\8") then spr(127,0,0)
		else print(c,0,0,7) end
		local mem=0x4300+shl(i-1,5)
		for y=0,7 do
			memcpy(mem+4*y,0x6000+shl(y,6),4)
		end
		chars_mem[c]=mem
	end
	cls(0)
end
function sprint(c,x,y,col,size)
	if(abs(size-1)<0.01) then
		print(c,x-4,y-4,col)
	else
		local mem=chars_mem[c]
		if(mem!=sprint_lastm) then
			for m=0,7 do
				memcpy(0x0+64*m,mem+4*m,4)
			end
			sprint_lastm=mem
		end
		pal(7,col)
		sspr(0,0,8,8,x-4*size,y-4*size,8*size,8*size)
		pal(7,7)
	end
end
	
function title_screen:update()
	if(btnp(4) or btnp(5)) then
		starting=true
		-- clear last score
		for s in all(scores) do
			s[3]=false
		end
		sm:push(game_screen)
	end
	rooster:apply(char_update)
end
function title_screen:draw()	
	local ret,res=coresume(self.str2mem_cor)
	if(ret and res) then
		res=res-0x6000
		local y=flr(res/64+0.5)
		line(0,y,127,y,7)
	end

	rectfill(0,24,127,127,0)

	print("rank",24,36,5)
	print("score",48,36,5)
	print("name",76,36,5)

	rooster:apply(char_draw)
	
	local s="\151 or \145 to play"
	if (time_t%32>16) printer:centered():shaded(9):print(s,64,120,10)
end
function title_screen:init()
	time_t=0
	starting=false
	cam:init(96,-96)
	cam:track(0,0,0)
	rooster:clear()
	for i=1,#ranks do
		local s=ranks[i].."  "..scores[i][2].."  "..scores[i][1]
		local col=7
		if(scores[i][3]) col=10
		rooster:add(s,col)
	end	
	self.str2mem_cor=cocreate(function()
			local s=dot2str(title_pic)
			str2mem_cor(s,0x6000)
		end)
end
function title_screen:score(name,s)
	local c=1
	for i=1,#ranks do
		if(s>=scores[i][2]) then
		 local j=#ranks
			while(j!=i) do
				scores[j]=scores[j-1]
				j-=1
			end
			scores[i]={name,s,true}
			break
		end
	end
end

game_over={
	done=false,
	cur_i=1,
	next_i=1,
	next_dly=0
}
name={}
name_i=1
i2c={}
for i=1,#chars do
 local c=sub(chars,i,i)
 i2c[i]=c
end
function game_over:get_name()
	local s=""
	for i=1,#name do
		s=s..i2c[name[i]]
	end
	return s
end
function game_over:update()
	if(time_t>30*30 or self.done) then
		title_screen:score(self.get_name(),1450)
		sm:push(title_screen)
	end
	if(btnp(0)) then
		self.next_i-=1
		self.next_dly=time_t+0.25*30
	elseif(btnp(1)) then
		self.next_i+=1
		self.next_dly=time_t+0.9*30
	end
	if(self.next_i>#chars) self.next_i=1
	if(self.next_i<=0) self.next_i=#chars
	if(self.next_dly<time_t) then
		self.next_dly=0
		self.cur_i=self.next_i
	end
end
function game_over:draw()
	cls(0)
	local s="game over"
	print(s,64-(#s*5)/2,24,8)
	s="enter your name"
	print(s,64-(#s*5)/2,48,8)
	print(self.get_name(),48,64,10)
	
	-- carousel
	local t=(self.next_dly-time_t)/(0.9*30)
	t=smoothstep(1-t)
	local da=1/#chars
	local a=-0.25-da*lerp(self.cur_i,self.next_i,t)
	local col=7
	for i=1,#chars do
		local c=sub(chars,i,i)
		local x,y,z,w=cam:project({x=56*cos(a),y=-48*sin(a),z=-16})
		if (i==self.cur_i) col=10 else col=7
		if(w) sprint(c,x,y,col,w)
		a+=da
	end
	print(30-flr(time_t/30),128-8,128-12,1)
end
function game_over:init()
	time_t=0
	self.done=false
	self.sel=1
	name={1,1,1}
	name_i=1
	name_c=1
	cam:init(72,-256)
	cam:track(0,0,0)
end

-- game loop
function _update60()
	time_t+=1
	sm:update()
end
function _draw()
	sm:draw()
end
function _init()
	cls(0)
	sprint_init(chars)
	sm:push(game_over)
end
__gfx__
88888888a95566673333333305555555555555507777777777777777777777777777777777777777777777777777777777777777333333304333333300000000
88000088000000003777655505555555555555507555557777755555555555777775555766666666666666666666666666666666333334304373333300000000
80800808000000001333133305555555555555507566665555566666666666555556665755555555555555555555555555555555333330004463333300000000
8008800800000000151111c305555555555555507566666666666666666666666666665766666666666666666666666666666666333330355353333300000000
80088008000000003331111105555557755555507566666666666666666666666666665755555555555555555555555555555555333333066433333300000000
80800808000000003335555305555557755555507566666666666666666666666666657766666666666666666666666666666666333330400943333300000000
88000088000000003333333305555557755555507756666666666666666677777776657755555555555555555555555555555555333334c99793333300000000
8888888800000000333333330555555775555550775666666666666666667557557665776666666666666666666666666666666633330cc99c79333300000000
0040444444490440055755500555555775555550775666666666666666667777777665775555555555555555555555555555555534440cc99cc9999300000000
00404444444904400557555005555557755555507756666666666666666675575576665766666666666666666666666666666666300004c94c99000300000000
0040440000490440055555500555555555555550775666666666666666667777777666575555555555555555555555555555555534030c4999c4349300000000
04004499994400400555555005555555555555507756666666666666666675575576665766666666666666666666666666666666333331c94c13333300000000
04004400004400400555555005555555555555507566677777777777666677777776665755555555555555555555555555555555333303044430333300000000
04004000000400400555555005555555555555507566675555555557666655555556665766666666666666666666666666666666333303333330333300000000
00000090040004400557555005555555555555507566675666666657666655555556665755555555555555555555555555555555333333333333333300000000
00900900004004400557555005555555555555507566675677766657666666666666665766666666666666666666666666666666333333333333333300000000
0440900000000440eeeeeeee33338888333995137566675677777657666666666666665755555555555555555555555555555555333333333333333300000000
0440900000000440cccccccc33388899899999517566675677755657666666666666665766666666666666666666666666666666333333333333333300000000
9440900000000440cccccccc33888999aaaaa9957566675677777657666666666666665755555555555555555555555555555555333333304333333300000000
9440090000000440eeeeeeee331889aaaa77a9957566675677755657666666666666665766666666666666666666666666666666333333304333333300000000
9444009000004440eeeeeeee33199aa7777aa9887566675677766657666666666666657755555555555555555555555555555555333333304333333300000000
9000400000040040cccccccc38119a77777a99557756675655566657666666666666657766666666666666666666666666666666333300304393333300000000
9999440900444440eeeeeeee38899aaa9a7a998177566756666666576666666666666577555555555555555555555555555555553334444049c9a33300000000
0000440900440000eeeeeeee3501889aa777aa1377566777777777776666666666666577666666666666666666666666666666663344440099999a3300000000
0000440900440000eeeeeeee3558899777777a937756655555555555666666666666657755555555555555555555555555555555334440044449993300000000
000000090000000077777777158999a777aa99997756655555555555666666666666665766666666666666666666666666666666333000000000033300000000
0440440900440440eeeeeeee518999aaa999888875666666666666666666666666666657555555555555555555555555555555553300000049499a3300000000
0440440900440440777777775511888899988888756666666666666666666666666666575555555000000000000000000055555500404040404049aa00000000
0990440900440990eeeeeeee15511858899818887566666666666666666666666666665755555550c77cc0c77cc0c77cc0555555444494949494949900000000
33333309003333337777777731555855588115517566655555666666666666555556665755555550cc77c0cc77c0cc77c0555555444040404040444400000000
33333309003333337777777733311158888551137555577777555555555555777775555755555550ccc770ccc770ccc770555555000000000000000000000000
33333309003333337777777733333331111113337777777777777777777777777777777755555550cccc70cccc70cccc70555555000333333333300000000000
33333333633333333333333363333333333333336333333333888833333003333333333333335333333333333333333333337333333333333333333333333333
33333330133333333333333013333333333333301333333338aaaa83330000333333333330935333333333333333333330937333333333333333333555333333
3333333161333333333333316333333333333331733333338aaaaaa8330000333333339440956333333333333333339440956333333333333333300090443333
3333331016333333333333101633333333333310173333338aa77aa8300000033333339440937333333333333333339440935333333333333333300094443333
3333350001633333333336000163333333333600017333338aa77aa8300000033333333330937333333333333333333330935333333333333333330074433333
3333350001603333333336000163333333330600017333338aaaaaa8300000033333333330933333333333333333333330000033333333333333333079333333
33333506116033333333360061633333333306001673333338aaaa83300000033333300330933333333333333333333330000033333333333333333049333333
33333500116033333333360011633333333306001173333333888833300000033333000330933333333333333333333330000333333333333333333049333333
33333306113033333333330061333333333303001633333300000000300000033330000330933333303333333333333330000333333333333533445049444335
3333330013003333333330001003333333330030103333330000000033000033333300003093333300033333333333333000033333333333354444509a944445
3333330013303333333330301303333333330330103333337770707003000033333330003093333000003333333333333000333333333333354444509aa44445
3333333013333333333333301333333333333330133333337070770003300333333333000094330000003333333333330000333333333333354444009aa44445
3333333013333333333333301333333333333330133333337070770003300333333333300044300003333333003333330000333333333333353333005aa33335
333333301333333333333330133333333333333013333333777070700330033333333333009400033333333300000333040433333333333333333300c5a33333
333333301333333333333330133333333333333013333333000000003330033333333330000000333333333300000000000043333333333333333300c5a33333
333333301333333333333330133333333333333013333333000000003330033333333330006043333333333300000000006000000000003333333300c5a33333
33336330133633333336333013336333333363301336333333387073003003003333333000004333333333333333333000004000000000333333333059333333
3333666066663333333666601666633333336665166633333300003300000000333333000cc0033333333333333333310c04c333000000333333333049333333
3333633113363333333633301333633333336330033633333005600300300300333300000c70003333333333333333310004c333333000333333333049333333
33333311133333333333333013333333333333300033333380577608333003333000000010070003333333333333333010074333333333333333333049333333
33333311133333333333333013333333333333300033333380567608333003333000003301143000333333333333333300043333333333333333333597333333
33333333333333333333333333333333333333333333333330056003333333333300033335533000033333333333333300033333333333333333333597333333
33333333333333333333333333333333333333333333333333000033333333333330333333333300003333333333333300033333333333333333333353333333
33333333333333333333333333333333333333333333333333388333333333333333333333333300033333333333333300033333333333333333333353333333
b500d060b6d6660094000000bd000000000000000000000000000000000000003333333333333330333333333333333000033333333333333377333300000000
a0060407000080700080808000000000000000000000000000000000000000003333333333333333333333333333333000033333333333333777773300000000
08040804600080080080808000000000000000000000000000000000000000003333333333333333333333333333333333333333333333337777777300070000
80806040055444550080808000000000000000000000000000000000000000003333333333333333333333333333333333333333333333333777777700770000
55555555544555445555508055555555000000000000000000000000000000003333333333333333333333333333333333333333333333333777777707777770
80840480000080080080855500000000000000000000000000000000000000003333333333333333333333333333333333333333333333333377777700770000
08608048008000080080808000000000000000000000000000000000000000003333333333333333333333333333333333333333333333333377777300070000
d00404706d008d000080808000000000000000000000000000000000000000003333333333333333333333333333333333333333333333333337773300000000
33333333300033333333333333333033333300033333333333333330003333333333333333333301333333333333333331333333333333033333333300000000
33333333300033333333333333300003333300033333333333333330003333000333333333333301333333333333333301333333333333013333333300000000
33003333300033333003333333330003333300333333333333333333003333000033333333333301333333333333333301333333333333013333333300000000
30000333300033330000333333333000333300333333333333333333003330000333333333333301333333333333333301333333333333013333333300000000
33000033330333300003333333333300333003333333333330003333003330003333333333333301333333333333333301333333333333013333333300000000
33330003330333000333333333333330033003333333333300000033303300033333333333333301333333333336336301333333333333013633633300000000
33333300330330033333333333333333033033333300033300000000303300333333333333336301363333333336336011333333333333001633633300000000
33333333000003333333333333333333300033300000003333333000000003333333333336336101163363333336301013633333333336301013633300000000
33333333303033333333333300000000003000000000003333333333303033333333333336330101113363333366600011633333333336001116663300000000
33333333000003333333333300000033300033333333333333333333300000000333333336330001113363333360066011133333333330001660063300000000
33333300330330033333333300033333303303333333333333333333003033000000003336666601666663333363300011133633336330001003363300000000
33330003330333000333333333333333003300333333333333333330033033330000003336000001000063333333000116633633336336600111333300000000
33000033300033300003333333333333003330033333333333333300033003333300003336330001113363333333000110066633336660000111333300000000
00000333300033330000033333333330003333003333333333333000333000333333033336300001110363333333300011106333333600001113333300000000
00003333300033333000033333333330003333000333333333330000333000333333333336300000110363333333000011036333333630001100333300000000
30033333300033333300333333333300003333000033333333300003333300033333333333330000113333333300301111036333333630000003003300000000
33333333000003333333333333333300003333300003333333000033333300033333333333330011103333333303300013333333333333310003303300000000
33333333000003333333333333333000033333300000333333000033333300003333333333303000030333333333300000333333333333000003333300000000
33333333000003333333333333333000033333330003333333300333333300003333333333033000033033333333333003033333333330300333333300000000
33333333333333333333333333330000033333330033333333330333333300033333333333033333333033333333333333303333333303333333333300000000
33333333333333333333333333333000033333333333333333333333333333333333333333333333333333333333333333303333333303333333333300000000
33333333333333333333333333333330333333333333333333333333333333333333333333333333333333333333333333333333333333333333333300000000
33333333333333333333333333333333333333333333333333333333333333333333333333333333333333333333333333333333333333333333333300000000
33333333333333333333333333333333333333333333333333333333333333333333333333333333333333333333333333333333333333333333333300000000
33333666666333333333333333333333333333330000000000000000000000000000000033333333333333330033333333333333333333333333333300000000
33333cccccc333333333333333333333333333330000000000000000000000000000000033333333333333330000333333333333333333333333333300000000
3dddd666666333333333333333333333333333330000000000000000000000000000000033333333333333333300003333333333333333333333333300000000
5555dcccccc333333333333333333333333333330000000000000000000000000000000000000000000000003300330033333333333000003333333300000000
6666d666666333333333333333777333337733330000000000000000000000000000000033333333333300003333003300333333300000003333333300000000
5555dcccccc5dd333333333337777773377777330000000000000000000000000000000033333333000000333333330033003333000000003333333300000000
6666d6666665dd333333777777777777777777730000000000000000000000000000000033333333333333333333333333330033300000003333333300000000
5555dcccccc5dd336666666666666666666666630000000000000000000000000000000033333333333333333333333333333333333000003333333300000000
33333333505555555055555544499999444444444444444444444444000000000050505000000000999994443333666666663333333366666666333300000000
33333366505555555055555544966666444444444444444444444444000000000cccc6cc00000000666669443336000000006333333666666666633300000000
33333655055555550555555549655555444444444444444440567744000000000766666600000000555556943336055555506333333666666666633300000000
33336500055555550555555549655555444444444444444440007644000000000577777700000000555556943365666666665633336666666666663300000000
33365055555555555555555549655555666666666666666640007644000000000566666600000000555556943360000000000633336666666666663300000000
33650555555555555599995549655555555555555555555544056444000000000565566600000000555556943360555555550633336666666666663300000000
36505555555555555596666549655555555555555555555544005444000000000566666600000000555556943365666666665633336666666666663300000000
65055555555555555596555549655555556000000000000544444444000000000565566600000000555556943360000000000633336666666666663300000000
33365055333333365599995549655555556555555555500533365055000000004000000000000000555556943360555555550633336666666666663300000000
333650553333333655966965496555555565005dd500500533365055000000000555555500000000555556943365666666665633336666666666663300000000
336505553333336555965965496555555565555dd555500533650555000000000576076000000000555556943360000000000633336666666666663300000000
336505553333336555999965496555555565005dd500500533650555000000000555555500000000555556943360555555550633336666666666663300000000
36505555333336505556666549655555556555555555500536505555000000000576076000000000555556943365666666665633336666666666663300000000
36505555333336505555555549655555000000000000000036505555000000000555555500000000555556943336000000006333333666666666633300000000
65055555333365056666666644966666555555555555555565055555000000000576076000000000666669443336055555506333333666666666633300000000
65055555333365050000000044499999666666666666666665055555000000000555555500000000999994443333666666663333333366666666333300000000
3336504455555555444444444444444433365044444444444444303030344444055666667cc5cc5cc5cc5cc70000000000000000000000000000000000000000
333650445555555544443333333344443336504444444444444430303034444405600000c7c5cc5cc5cc5c7c0000000000000000000000000000000000000000
333650445555555544430303303034443336504444444444444033333330444405605555cc555555555555cc0000000000000000000000000000000000000000
33365044555555554433030330303344333650444444444444407777777044440656666655555555555555550000000000000000000000000000000000000000
3336504455555555443333333333334433365066666666664440b05b05b0444406000000cc555555555555cc0000000000000000000000000000000000000000
3336504455555555443333367333334433365055555555554440b00b00b0444406055555cc555555555555cc0000000000000000000000000000000000000000
33365044555555554033b060070b330433365055555555554440bbbbbbb044440656666655555555555555550000000000000000000000000000000000000000
333650445555555540bb00600600bb0433365055550777554440b05b05b0444406000000cc555555555555cc0000000000000000000000000000000000000000
4444444455555555407700566500770433336505550677554440b00b00b0444406055555cc555555555555cc0000000000000000000000000000000000000000
444444445555555540bb06555570bb0433336505550667554440bbbbbbb044440656666600555555555555000000000000000000000000000000000000000000
444444445555555540bb06555560bb04333365055550655544440000000444440600000055555555555555550000000000000000000000000000000000000000
444444445555555540bb05655650bb04333336505550655544440000000444440605555555555555555555550000000000000000000000000000000000000000
444444445555555540bb00566500bb04333336505550655544444444444444440656666600555555555555000000000000000000000000000000000000000000
44444444555555554000000550000004333333650000000044444444444444444060000055555555555555550000000000000000000000000000000000000000
44444444666666664400000000000044333333365555555544444444444444444060555555505505505505550000000000000000000000000000000000000000
44444444000000004444444444444444333333336666666644444444444444444406666655505505505505550000000000000000000000000000000000000000
__gff__
0000000000000000000000000000000000000000000000000000000000000000000000000000000000000000000000000000000000000000000000000000000000000000000000000000000000000000000000000000000000000000000000000000000000000000000000000000000000000000000000000000000000000000
0000000000000000000000000000000000000000000000000000000000000000000000000000000000000000000000000000000000000000000000000000000000000000000000000000000000000000000000000000000000000000000000000000010000000200000000000000000000000000000000000000000000000000
__map__
0000000000000000000000000000000000000000000000000000000000000000000000000000000000000000000000000000000000000000000000000000000000000000000000000000000000000000000000000000000000000000000000000000000000000000000000000000000000000000000000000000000000000000
0000000000c00000000000000000000022222222222222222222222222222222000000000000000000000000000000000000000000000000000000000000000000000000000000000000000000000000000000000000000000000000000000000000000000000000000000000000000000000000000000000000000000000000
00000000d1c20000000000000000000032323232323232323232323232323232000000000000000000000000000000000000000000000000000000000000000000000000000000000000000000000000000000000000000000000000000000000000000000000000000000000000000000000000000000000000000000000000
00000000d6d20000000000000000000000000000000000000000000000000000000000000000000000000000000000000000000000000000000000000000000000000000000000000000000000000000000000000000000000000000000000000000000000000000000000000000000000000000000000000000000000000000
000000d1c1e10000000000000000000000000000000000000000000000000000000000000000000000000000000000000000000000000000000000000000000000000000000000000000000000000000000000000000000000000000000000000000000000000000000000000000000000000000000000000000000000000000
000000d6e1e10000000000000000000000000000000000000000000000000000000000000000000000000000000000000000000000000000000000000000000000000000000000000000000000000000000000000000000000000000000000000000000000000000000000000000000000000000000000000000000000000000
0000d1c1f1f10000000000000000000000000000000000000000000000000000000000000000000000000000000000000000000000000000000000000000000000000000000000000000000000000000000000000000000000000000000000000000000000000000000000000000000000000000000000000000000000000000
0000e0e2e3e20000000000000000000000000000000000000000000000000000000000000000000000000000000000000000000000000000000000000000000000000000000000000000000000000000000000000000000000000000000000000000000000000000000000000000000000000000000000000000000000000000
0000e0f2f3f20000000000000000000000000000000000000000000000000000000000000000000000000000000000000000000000000000000000000000000000000000000000000000000000000000000000000000000000000000000000000000000000000000000000000000000000000000000000000000000000000000
0000e0f0c6c60000000000000000000000000000000000000000000000000000000000000000000000000000000000000000000000000000000000000000000000000000000000000000000000000000000000000000000000000000000000000000000000000000000000000000000000000000000000000000000000000000
0000e0f0f0e10000000000000000000000000000000000000000000000000000000000000000000000000000000000000000000000000000000000000000000000000000000000000000000000000000000000000000000000000000000000000000000000000000000000000000000000000000000000000000000000000000
0000e0f0f0e10000000000000000000000000000000000000000000000000000000000000000000000000000000000000000000000000000000000000000000000000000000000000000000000000000000000000000000000000000000000000000000000000000000000000000000000000000000000000000000000000000
0000e0e2e3e10000000000000000000000000000000000000000000000000000000000000000000000000000000000000000000000000000000000000000000000000000000000000000000000000000000000000000000000000000000000000000000000000000000000000000000000000000000000000000000000000000
0000e0f2f3e10000000000000000000000000000000000000000000000000000000000000000000000000000000000000000000000000000000000000000000000000000000000000000000000000000000000000000000000000000000000000000000000000000000000000000000000000000000000000000000000000000
0000e0c6e6e70000000000000000000000000000000000000000000000000000000000000000000000000000000000000000000000000000000000000000000000000000000000000000000000000000000000000000000000000000000000000000000000000000000000000000000000000000000000000000000000000000
0000e0f0f6f70000000000000000000000000000000000000000000000000000000000000000000000000000000000000000000000000000000000000000000000000000000000000000000000000000000000000000000000000000000000000000000000000000000000000000000000000000000000000000000000000000
0000e0f0e6e70000000000000000000000000000000000000000000000000000000000000000000000000000000000000000000000000000000000000000000000000000000000000000000000000000000000000000000000000000000000000000000000000000000000000000000000000000000000000000000000000000
0000e0f0f6f70000000000000000000000000000000000000000000000000000000000000000000000000000000000000000000000000000000000000000000000000000000000000000000000000000000000000000000000000000000000000000000000000000000000000000000000000000000000000000000000000000
0000e0f0f0f00000000000000000000000000000000000000000000000000000000000000000000000000000000000000000000000000000000000000000000000000000000000000000000000000000000000000000000000000000000000000000000000000000000000000000000000000000000000000000000000000000
0000e0f0f0c60000000000000000000000000000000000000000000000000000000000000000000000000000000000000000000000000000000000000000000000000000000000000000000000000000000000000000000000000000000000000000000000000000000000000000000000000000000000000000000000000000
0000e0f0f0e80000000000000000000000000000000000000000000000000000000000000000000000000000000000000000000000000000000000000000000000000000000000000000000000000000000000000000000000000000000000000000000000000000000000000000000000000000000000000000000000000000
0000e0f0f0f80000000000000000000000000000000000000000000000000000000000000000000000000000000000000000000000000000000000000000000000000000000000000000000000000000000000000000000000000000000000000000000000000000000000000000000000000000000000000000000000000000
0000e0f0f0f00000000000000000000000000000000000000000000000000000000000000000000000000000000000000000000000000000000000000000000000000000000000000000000000000000000000000000000000000000000000000000000000000000000000000000000000000000000000000000000000000000
0000e0c6f0f00000000000000000000000000000000000000000000000000000000000000000000000000000000000000000000000000000000000000000000000000000000000000000000000000000000000000000000000000000000000000000000000000000000000000000000000000000000000000000000000000000
0000e0e5c4c50000000000000000000000000000000000000000000000000000000000000000000000000000000000000000000000000000000000000000000000000000000000000000000000000000000000000000000000000000000000000000000000000000000000000000000000000000000000000000000000000000
0000e0f5d4d50000000000000000000000000000000000000000000000000000000000000000000000000000000000000000000000000000000000000000000000000000000000000000000000000000000000000000000000000000000000000000000000000000000000000000000000000000000000000000000000000000
0000e0f0f0f00000000000000000000000000000000000000000000000000000000000000000000000000000000000000000000000000000000000000000000000000000000000000000000000000000000000000000000000000000000000000000000000000000000000000000000000000000000000000000000000000000
0000e0f0f0f00000000000000000000000000000000000000000000000000000000000000000000000000000000000000000000000000000000000000000000000000000000000000000000000000000000000000000000000000000000000000000000000000000000000000000000000000000000000000000000000000000
0000e0f0f0f0000000db00000000000000000000000000000000000000000000000000000000000000000000000000000000000000000000000000000000000000000000000000000000000000000000000000000000000000000000000000000000000000000000000000000000000000000000000000000000000000000000
0000e0f0f0f0000000db00000000000000000000000000000000000000000000000000000000000000000000000000000000000000000000000000000000000000000000000000000000000000000000000000000000000000000000000000000000000000000000000000000000000000000000000000000000000000000000
0000e4e5c4c5000000eb00000000000000000000000000000000000000000000000000000000000000000000000000000000000000000000000000000000000000000000000000000000000000000000000000000000000000000000000000000000000000000000000000000000000000000000000000000000000000000000
0000f4f5d4d5000000fb00000000000000000000000000000000000000000000000000000000000000000000000000000000000000000000000000000000000000000000000000000000000000000000000000000000000000000000000000000000000000000000000000000000000000000000000000000000000000000000
